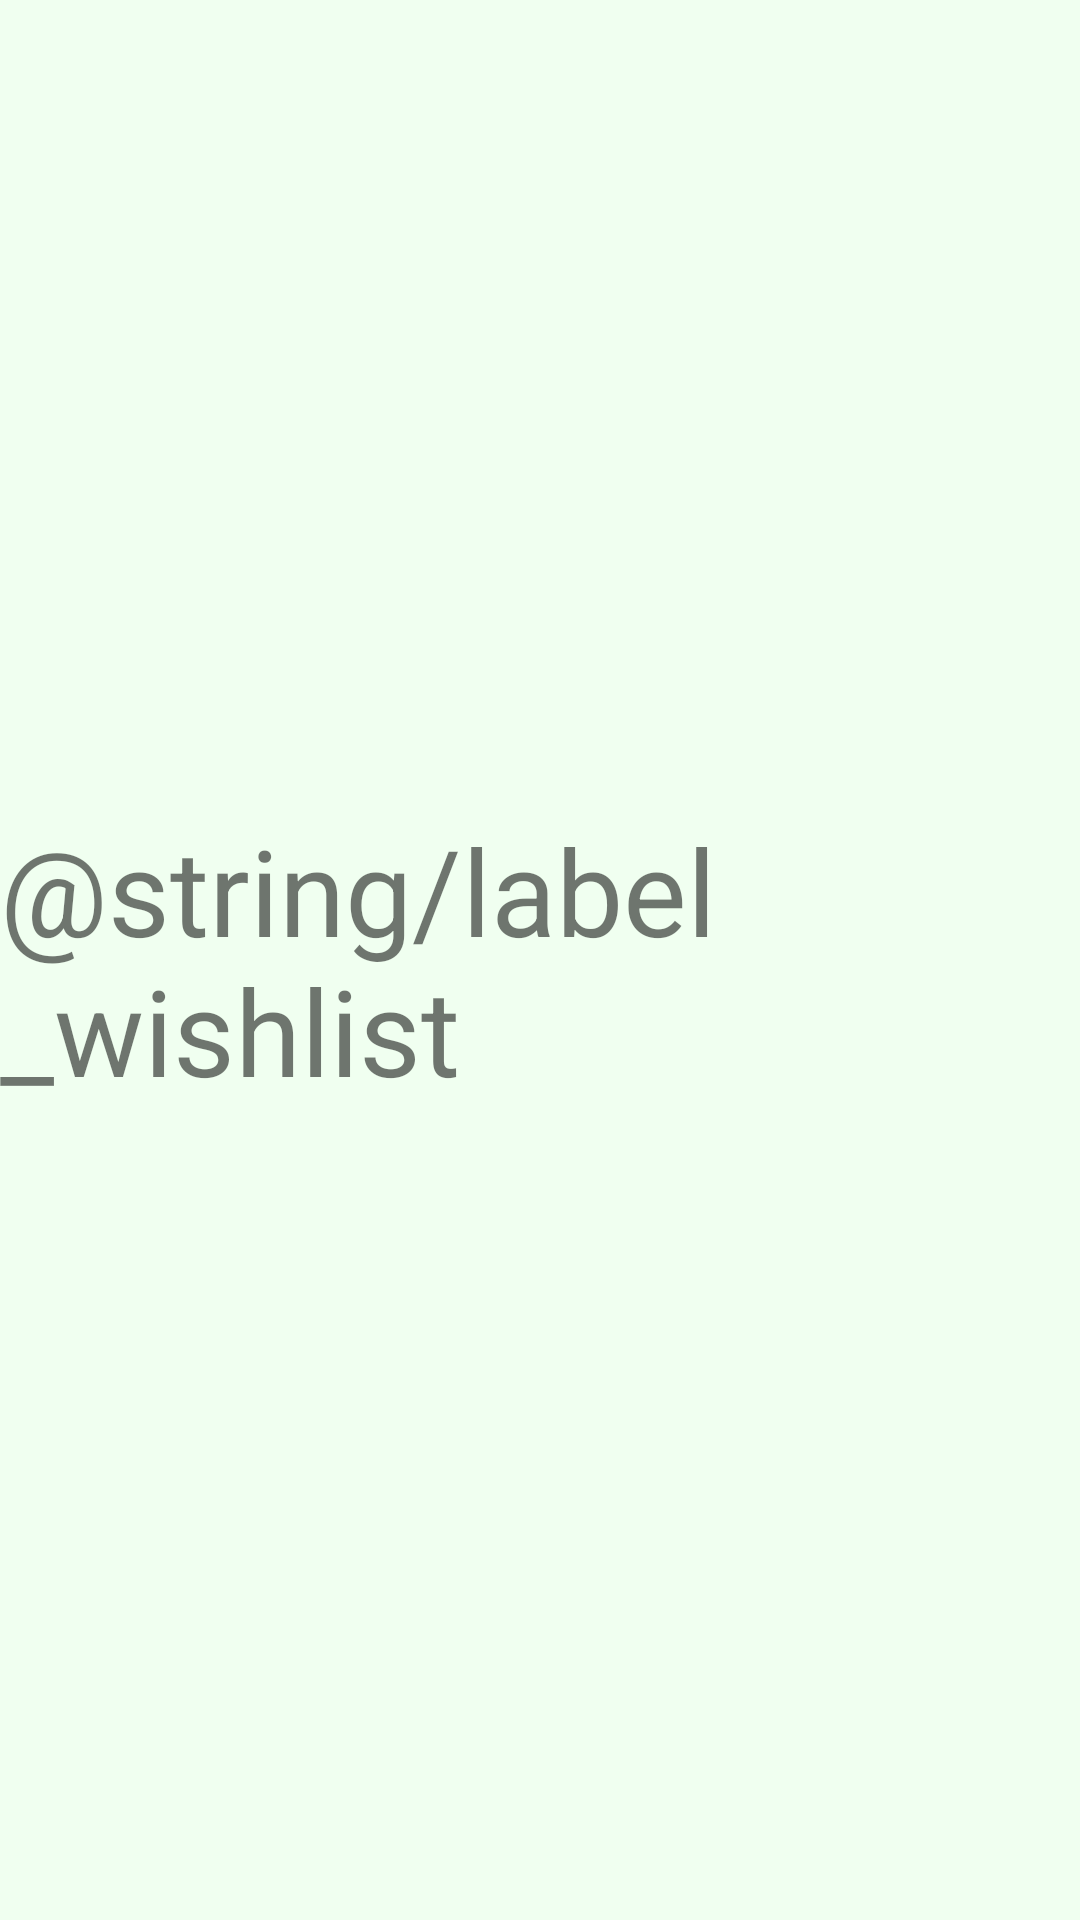

Android layout source for this screen:
<!-- AndroidManifest.xml: application theme Theme.GPhackathon -->
<!-- res/layout/layout_fragment_wishlist.xml -->
<?xml version="1.0" encoding="utf-8"?>
<layout xmlns:app="http://schemas.android.com/apk/res-auto"
    xmlns:android="http://schemas.android.com/apk/res/android">

    <androidx.constraintlayout.widget.ConstraintLayout
        android:layout_width="match_parent"
        android:layout_height="match_parent">

        <TextView
            android:layout_width="wrap_content"
            android:layout_height="wrap_content"
            android:text="@string/label_wishlist"
            android:textSize="40sp"
            app:layout_constraintBottom_toBottomOf="parent"
            app:layout_constraintEnd_toEndOf="parent"
            app:layout_constraintStart_toStartOf="parent"
            app:layout_constraintTop_toTopOf="parent" />


    </androidx.constraintlayout.widget.ConstraintLayout>


</layout>
<!-- resources referenced by this layout -->
<resources>
  <style name="Theme.GPhackathon" parent="Theme.MaterialComponents.Light.DarkActionBar">
  
          
          <item name="colorPrimary">@color/blue</item>
          <item name="colorPrimaryVariant">@color/dark_blue</item>
          <item name="colorOnPrimary">@color/white</item>
  
          
          <item name="colorSecondary">@color/purple_200</item>
          <item name="colorSecondaryVariant">@color/purple_500</item>
          <item name="colorOnSecondary">@color/brightest_white</item>
  
          
          <item name="colorNormalTextPrimary">@color/black</item>
          <item name="colorTitleTextPrimary">@color/dark_blue</item>
          <item name="colorSubtitleTextPrimary">@color/blue</item>
  
          <item name="colorNormalTextSecondary">@color/white</item>
          <item name="colorTitleTextSecondary">@color/white</item>
          <item name="colorSubtitleTextSecondary">@color/white</item>
  
          <item name="android:windowBackground">@color/background_white</item>
          <item name="colorSurface">@color/white</item>
          <item name="colorOnBackground">@color/black</item>
          <item name="colorOnSurface">@color/black</item>
          <item name="colorError">@color/red</item>
  
          
          <item name="android:statusBarColor" tools:targetApi="l">?attr/colorPrimaryVariant</item>
          
      </style>
  <color name="blue">#19a2e7</color>
  <color name="dark_blue">#0088cc</color>
  <color name="white">#e4edf2</color>
  <color name="purple_200">#FFBB86FC</color>
  <color name="purple_500">#FF6200EE</color>
  <color name="brightest_white">#FFFFFFFF</color>
  <color name="black">#012538</color>
  <color name="background_white">#F0FFF0</color>
  <color name="red">#E30C49</color>
</resources>
